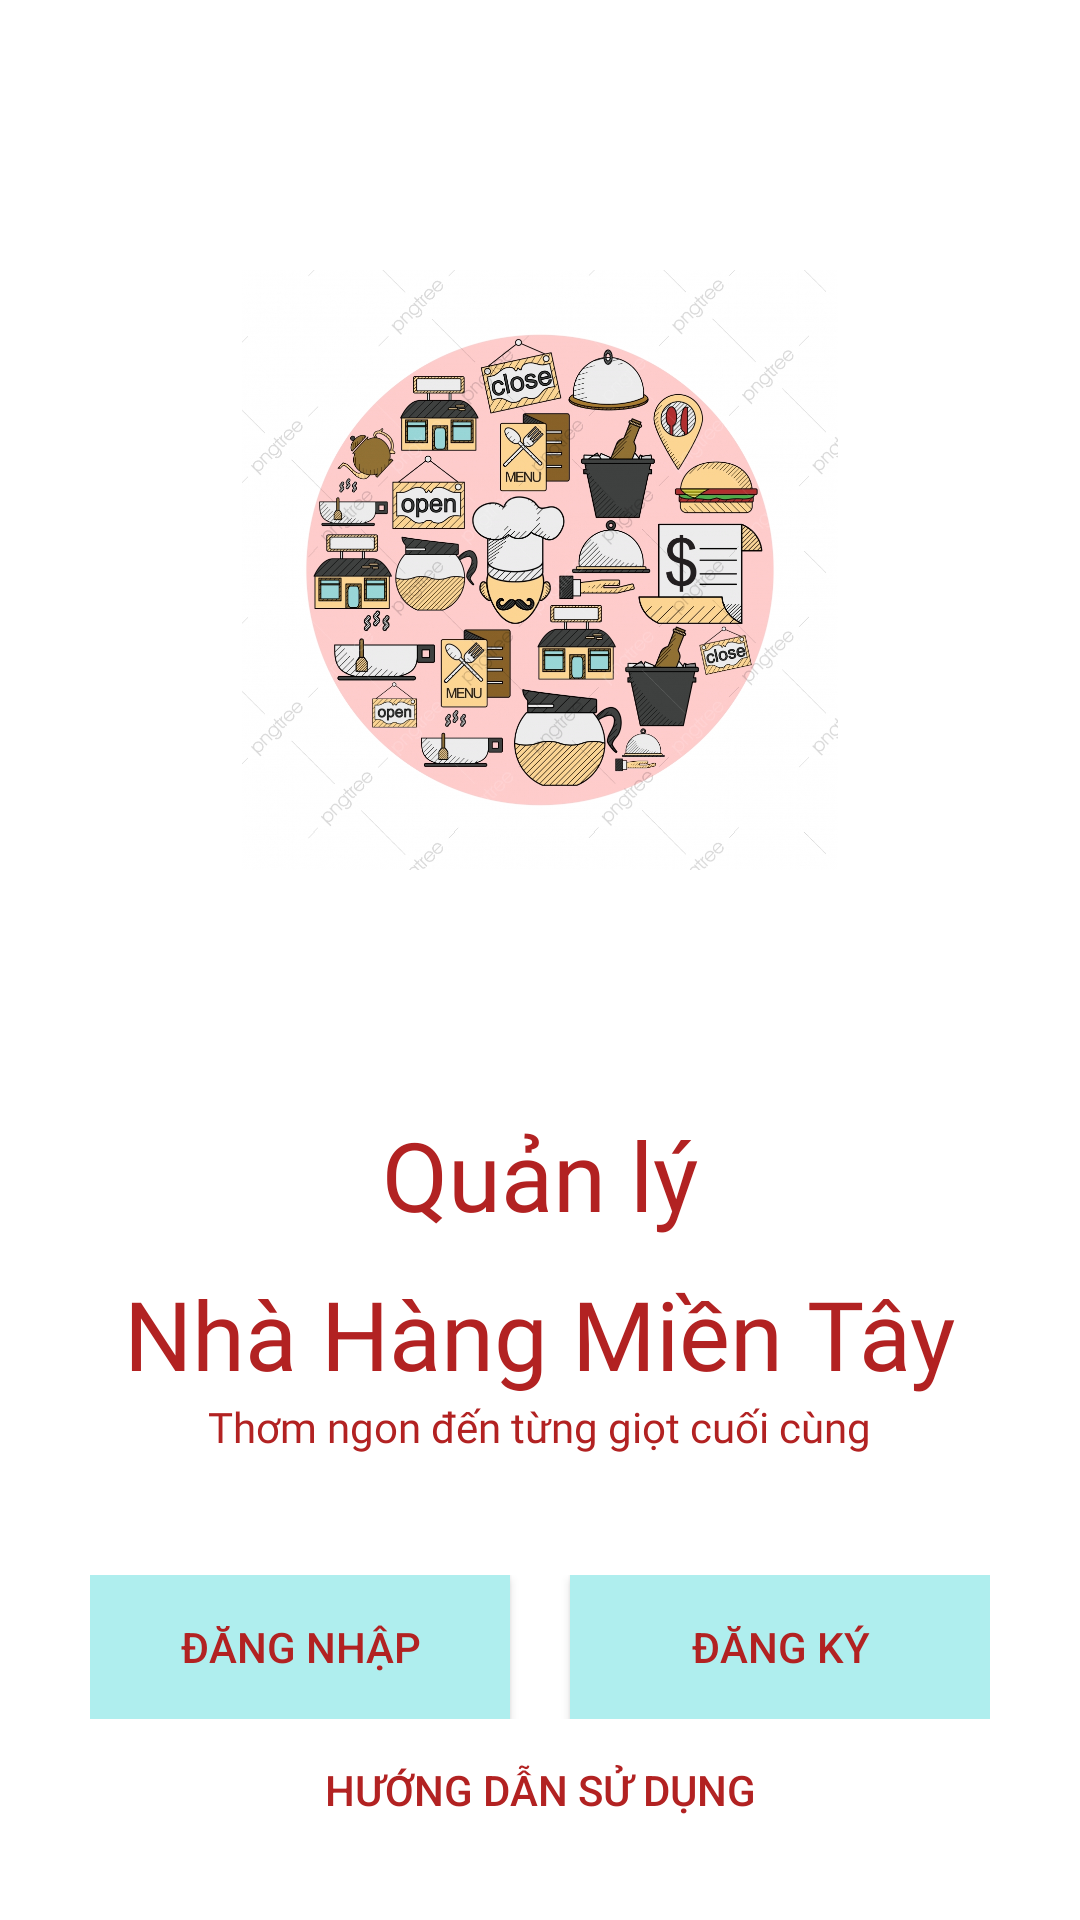

Android layout source for this screen:
<!-- AndroidManifest.xml: application theme Theme.QLNhaHang -->
<!-- res/layout/welcome_layout.xml -->
<?xml version="1.0" encoding="utf-8"?>
<LinearLayout xmlns:android="http://schemas.android.com/apk/res/android"
    xmlns:app="http://schemas.android.com/apk/res-auto"
    xmlns:tools="http://schemas.android.com/tools"
    android:layout_width="match_parent"
    android:layout_height="match_parent"
    tools:context=".Activities.WelcomeActivity"
    android:orientation="vertical"
    android:padding="30dp"
    android:background="@color/white"
    >

    <ImageView
        android:layout_width="390dp"
        android:layout_height="200dp"
        android:layout_gravity="center"
        android:layout_marginTop="60dp"
        android:src="@drawable/lo" />

    <TextView
        android:layout_width="wrap_content"
        android:layout_height="wrap_content"
        android:layout_gravity="center"
        android:layout_marginTop="80dp"
        android:fontFamily="@font/muli_black"
        android:text="@string/function"
        android:textAlignment="center"
        android:textColor="@color/black"
        android:textSize="32sp" />
    <TextView
        android:layout_width="wrap_content"
        android:layout_height="wrap_content"
        android:layout_gravity="center"
        android:layout_marginTop="10dp"
        android:fontFamily="@font/muli_black"
        android:text="Nhà Hàng Miền Tây"
        android:textAlignment="center"
        android:textColor="@color/black"
        android:textSize="32sp" />

    <TextView
        android:layout_width="wrap_content"
        android:layout_height="wrap_content"
        android:layout_gravity="center"
        android:text="@string/slogan"
        android:fontFamily="@font/muli"
        android:textColor="@color/black" />
    <LinearLayout
        android:layout_width="match_parent"
        android:layout_height="wrap_content"
        android:layout_marginTop="40dp"
        >

        <Button
            android:id="@+id/btn_login"
            android:layout_width="0dp"
            android:layout_height="wrap_content"
            android:layout_marginRight="10dp"
            android:layout_weight="1"
            android:background="@color/colorPrimary"
            android:text="@string/login"
            android:textColor="@color/black"
            app:backgroundTint="@color/colorPrimary"
            android:onClick="callLoginFromWel"
            android:transitionName="transition_login"

            />

        <Button
            android:id="@+id/btn_signup"
            android:layout_width="0dp"
            android:layout_height="wrap_content"
            android:layout_marginLeft="10dp"
            android:layout_weight="1"
            android:background="@color/colorPrimary"
            android:text="@string/register"
            android:textColor="@color/black"
            app:backgroundTint="@color/colorPrimary"
            android:onClick="callSignUpFromWel"
            android:transitionName="transition_signup"/>

    </LinearLayout>

    <Button
        android:layout_width="match_parent"
        android:layout_height="wrap_content"
        android:layout_marginTop="10dp"
        android:background="@color/white"
        android:text="@string/howwork"
        android:textColor="@color/black"
        app:backgroundTint="@color/white"
        style="@style/Widget.AppCompat.Button.Borderless"/>

</LinearLayout>
<!-- resources referenced by this layout -->
<resources>
  <color name="black">#b22222</color>
  <color name="colorPrimary">#afeeee</color>
  <color name="white">#ffffff</color>
  <!-- drawable lo: jpg bitmap (drawable-v24, 790387 bytes) -->
  <string name="function">Quản lý</string>
  <string name="howwork">Hướng dẫn sử dụng</string>
  <string name="login">Đăng nhập</string>
  <string name="register">Đăng ký</string>
  <string name="slogan">Thơm ngon đến từng giọt cuối cùng</string>
  <style name="Theme.QLNhaHang" parent="Theme.MaterialComponents.Light.NoActionBar.Bridge">
  
          
          <item name="colorPrimary">@color/purple_500</item>
          <item name="colorPrimaryVariant">@color/purple_700</item>
          <item name="colorOnPrimary">@color/white</item>
          
          <item name="colorSecondary">@color/teal_200</item>
          <item name="colorSecondaryVariant">@color/teal_700</item>
          <item name="colorOnSecondary">@color/black</item>
          
          <item name="android:statusBarColor" tools:targetApi="l">?attr/colorPrimaryVariant</item>
          
      </style>
  <color name="purple_500">#ff7f50</color>
  <color name="purple_700">#6495ed</color>
  <color name="teal_200">#bdb76b</color>
  <color name="teal_700">#2f4f4f</color>
</resources>
